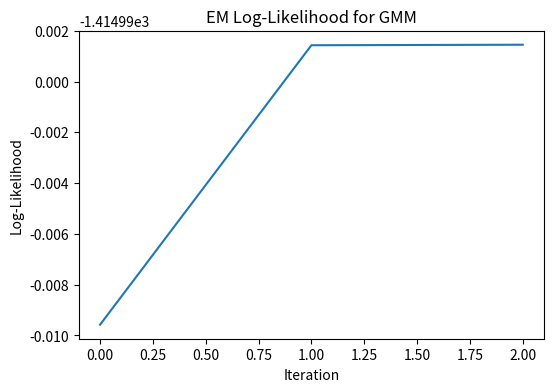
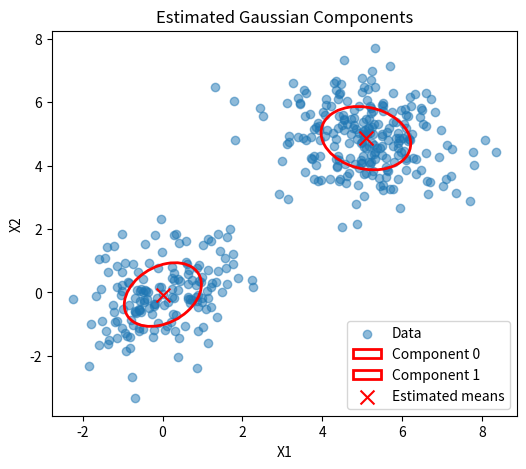

Reproduce these figures in Python, in order.
import numpy as np
import matplotlib.pyplot as plt

np.random.seed(0)

# Generate synthetic data from 2 Gaussians
n_samples = 400
means_true = np.array([[0, 0], [5, 5]])
cov_true = np.array([[[1.0, 0.3], [0.3, 1.0]], [[1.5, -0.2], [-0.2, 1.0]]])
weights_true = np.array([0.4, 0.6])

components = np.random.choice(len(weights_true), size=n_samples, p=weights_true)
X = np.vstack([
    np.random.multivariate_normal(means_true[k], cov_true[k]) for k in components
])

print(f"Generated {n_samples} data points from a Gaussian mixture.")



def initialize_gmm(X: np.ndarray, k: int) -> tuple[np.ndarray, np.ndarray, np.ndarray]:
    """Initialize mixture weights, means and covariances."""
    n, d = X.shape
    weights = np.ones(k) / k
    # Randomly choose k data points as initial means
    indices = np.random.choice(n, k, replace=False)
    means = X[indices].copy()
    # Use identity matrices for initial covariances
    covariances = np.array([np.eye(d) for _ in range(k)])
    return weights, means, covariances

def multivariate_normal_pdf(X: np.ndarray, mean: np.ndarray, cov: np.ndarray) -> np.ndarray:
    """Compute multivariate normal PDF for each row in X."""
    d = mean.shape[0]
    cov = cov + 1e-6 * np.eye(d)
    cov_inv = np.linalg.inv(cov)
    det = np.linalg.det(cov)
    norm_const = 1.0 / np.sqrt(((2 * np.pi) ** d) * det)
    diff = X - mean
    exponent = -0.5 * np.einsum("ij,jk,ik->i", diff, cov_inv, diff)
    return norm_const * np.exp(exponent)

def e_step(X: np.ndarray, weights: np.ndarray, means: np.ndarray, covs: np.ndarray) -> np.ndarray:
    """Expectation step: compute responsibilities."""
    n = X.shape[0]
    k = weights.shape[0]
    resp = np.zeros((n, k))
    for j in range(k):
        resp[:, j] = weights[j] * multivariate_normal_pdf(X, means[j], covs[j])
    # Normalize responsibilities
    resp_sum = resp.sum(axis=1, keepdims=True)
    resp = resp / resp_sum
    return resp

def m_step(X: np.ndarray, resp: np.ndarray) -> tuple[np.ndarray, np.ndarray, np.ndarray]:
    """Maximization step: update weights, means and covariances."""
    n, d = X.shape
    k = resp.shape[1]
    nk = resp.sum(axis=0)  # effective number of points per component
    weights = nk / n
    means = (resp.T @ X) / nk[:, None]
    covs = np.zeros((k, d, d))
    for j in range(k):
        diff = X - means[j]
        covs[j] = (resp[:, j][:, None] * diff).T @ diff / nk[j]
        covs[j] += 1e-6 * np.eye(d)  # add small diagonal for stability
    return weights, means, covs

def log_likelihood(X: np.ndarray, weights: np.ndarray, means: np.ndarray, covs: np.ndarray) -> float:
    n = X.shape[0]
    k = weights.shape[0]
    ll = 0
    for i in range(n):
        prob = 0
        for j in range(k):
            prob += weights[j] * multivariate_normal_pdf(X[i:i+1], means[j], covs[j])[0]
        ll += np.log(prob + 1e-15)
    return ll

def em_gmm(X: np.ndarray, k: int, max_iters: int = 100, tol: float = 1e-4) -> tuple[np.ndarray, np.ndarray, np.ndarray, list]:
    """Run EM to fit a Gaussian mixture model."""
    weights, means, covs = initialize_gmm(X, k)
    ll_history = []
    for iteration in range(max_iters):
        # E‑step
        resp = e_step(X, weights, means, covs)
        # M‑step
        weights, means, covs = m_step(X, resp)
        # Log‑likelihood
        ll = log_likelihood(X, weights, means, covs)
        ll_history.append(ll)
        # Check convergence
        if iteration > 0 and abs(ll_history[-1] - ll_history[-2]) < tol:
            break
    return weights, means, covs, ll_history



k = 2
weights_est, means_est, covs_est, ll_history = em_gmm(X, k)

print(f"EM converged in {len(ll_history)} iterations.")
print("Estimated weights:", weights_est)
print("Estimated means:\n", means_est)

# Plot log‑likelihood
plt.figure(figsize=(6, 4))
plt.plot(ll_history)
plt.xlabel("Iteration")
plt.ylabel("Log‑Likelihood")
plt.title("EM Log‑Likelihood for GMM")
plt.show()

# Plot data with estimated means and covariances
plt.figure(figsize=(6, 5))
plt.scatter(X[:, 0], X[:, 1], alpha=0.5, label="Data")
for j in range(k):
    eigvals, eigvecs = np.linalg.eigh(covs_est[j])
    order = eigvals.argsort()[::-1]
    eigvals = eigvals[order]
    eigvecs = eigvecs[:, order]
    angle = np.degrees(np.arctan2(eigvecs[1, 0], eigvecs[0, 0]))
    width, height = 2 * np.sqrt(eigvals)
    ell = plt.matplotlib.patches.Ellipse(xy=means_est[j], width=width, height=height, angle=angle,
                                         edgecolor='red', fc='None', lw=2, label=f"Component {j}")
    plt.gca().add_patch(ell)
plt.scatter(means_est[:, 0], means_est[:, 1], color='red', marker='x', s=100, label="Estimated means")
plt.xlabel("X1")
plt.ylabel("X2")
plt.title("Estimated Gaussian Components")
plt.legend()
plt.show()

